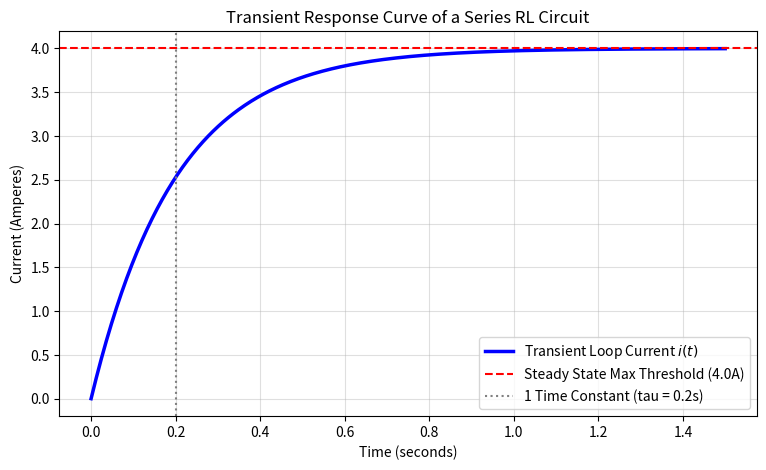

Recreate this plot in Python.
import numpy as np
import matplotlib.pyplot as plt
import sympy as sp

# 1. Structural Parameter Setups
R_val = 10.0   # Ohms
L_val = 2.0    # Henries
E_val = 40.0   # Volts

tau = L_val / R_val  # Circuit Time Constant
print(f"Circuit Transient Time Constant (tau) = {tau} seconds")
print(f"Expected 99% Steady State reached at ~5*tau = {5*tau} seconds")

# 2. Define Symbolic Framework
t = sp.symbols('t', real=True, positive=True)
i = sp.symbols('i', cls=sp.Function)

rl_circuit_eq = sp.Eq(L_val * i(t).diff(t) + R_val * i(t), E_val)
rl_sol = sp.dsolve(rl_circuit_eq, i(t), ics={i(0): 0})

print("\nAnalytical Loop Current Expression:")
sp.pprint(rl_sol)

# 3. Graphing Transient Curves
t_axis = np.linspace(0, 1.5, 500)
i_axis = sp.lambdify(t, rl_sol.rhs, 'numpy')(t_axis)

plt.figure(figsize=(9, 5))
plt.plot(t_axis, i_axis, 'b-', linewidth=2.5, label='Transient Loop Current $i(t)$')
plt.axhline(E_val/R_val, color='r', linestyle='--', label=f'Steady State Max Threshold ({E_val/R_val}A)')
plt.axvline(tau, color='gray', linestyle=':', label=f'1 Time Constant (tau = {tau}s)')

plt.title("Transient Response Curve of a Series RL Circuit", fontsize=12)
plt.xlabel("Time (seconds)", fontsize=10)
plt.ylabel("Current (Amperes)", fontsize=10)
plt.grid(True, alpha=0.4)
plt.legend(loc='lower right')
plt.show()
